Photos from the image-classification dataset "dataset" in the GitHub repository neuroben/mi-hulladekfelismero. Its 4 classes are: glass, metal, paper, plastic.

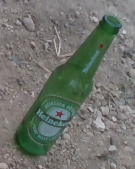
Label: glass

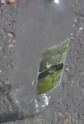
Label: plastic

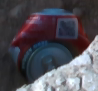
Label: metal

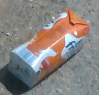
Label: paper

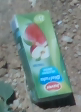
Label: paper

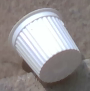
Label: plastic
